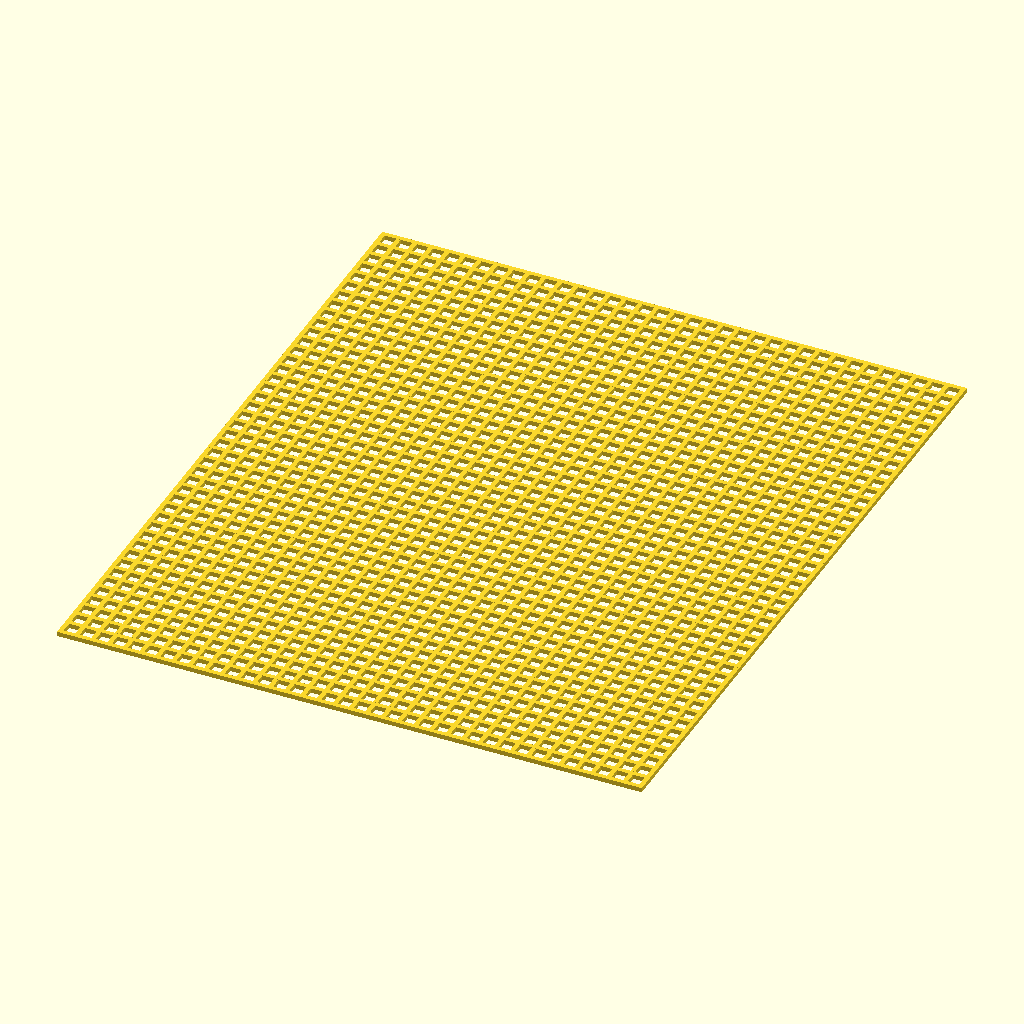
Cell 1: the model at its default parameters.
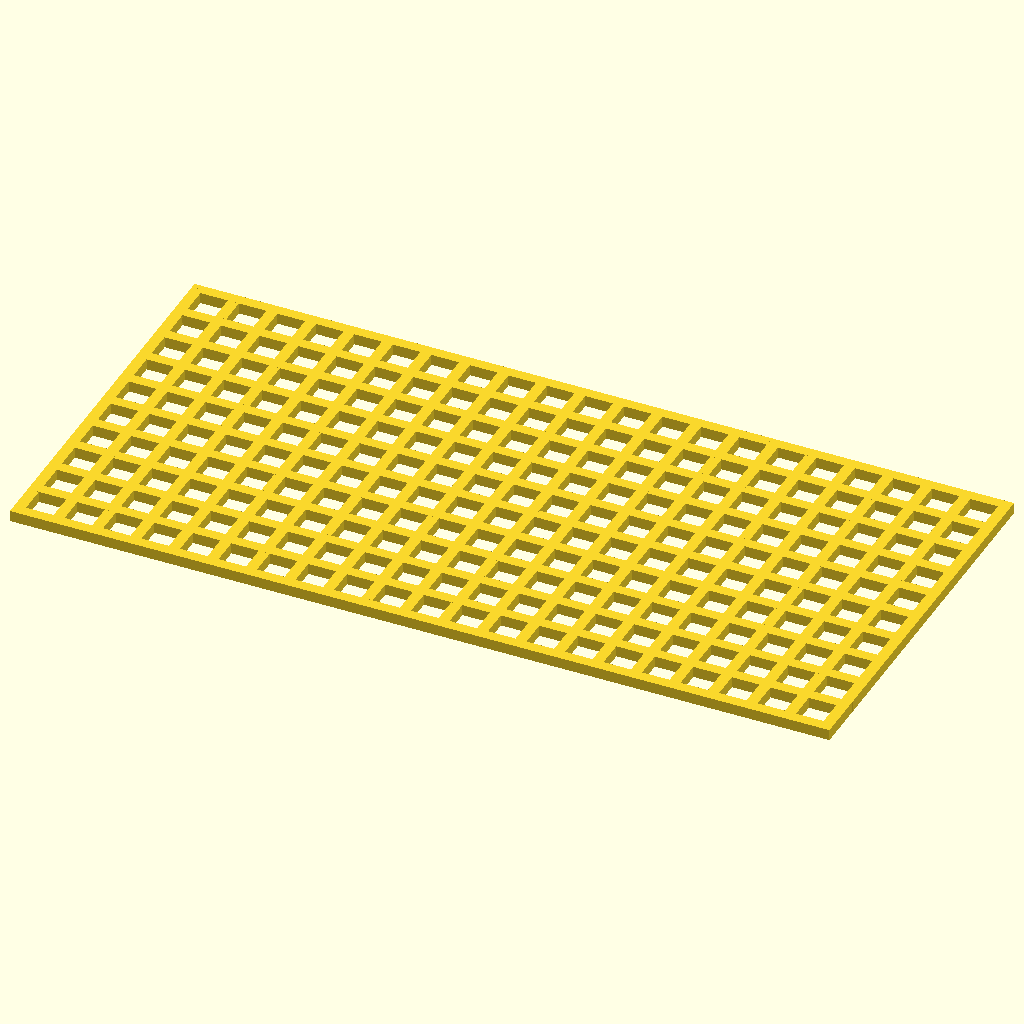
Cell 2 — USE_DIMENSIONS set to "No", the other parameters unchanged.
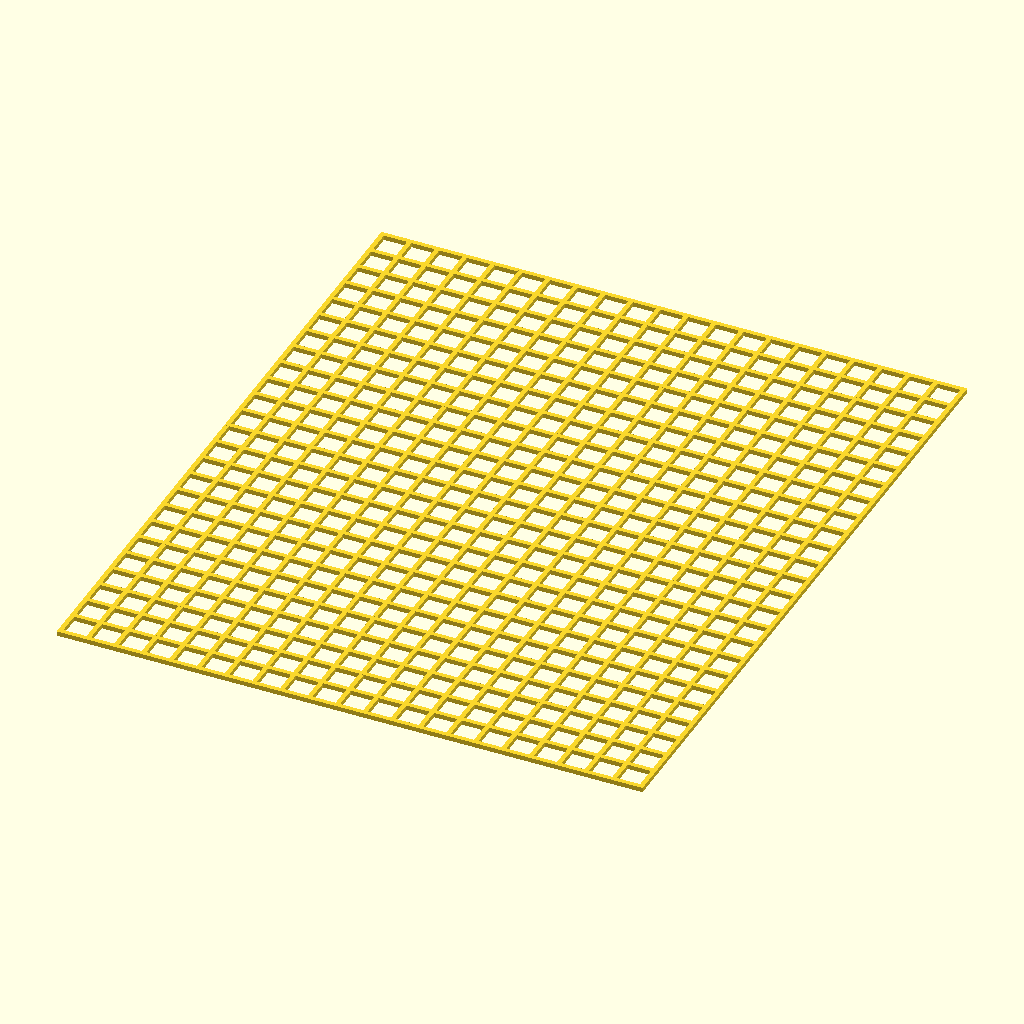
Cell 3 — HOLE_SIZE set to 2, the other parameters unchanged.
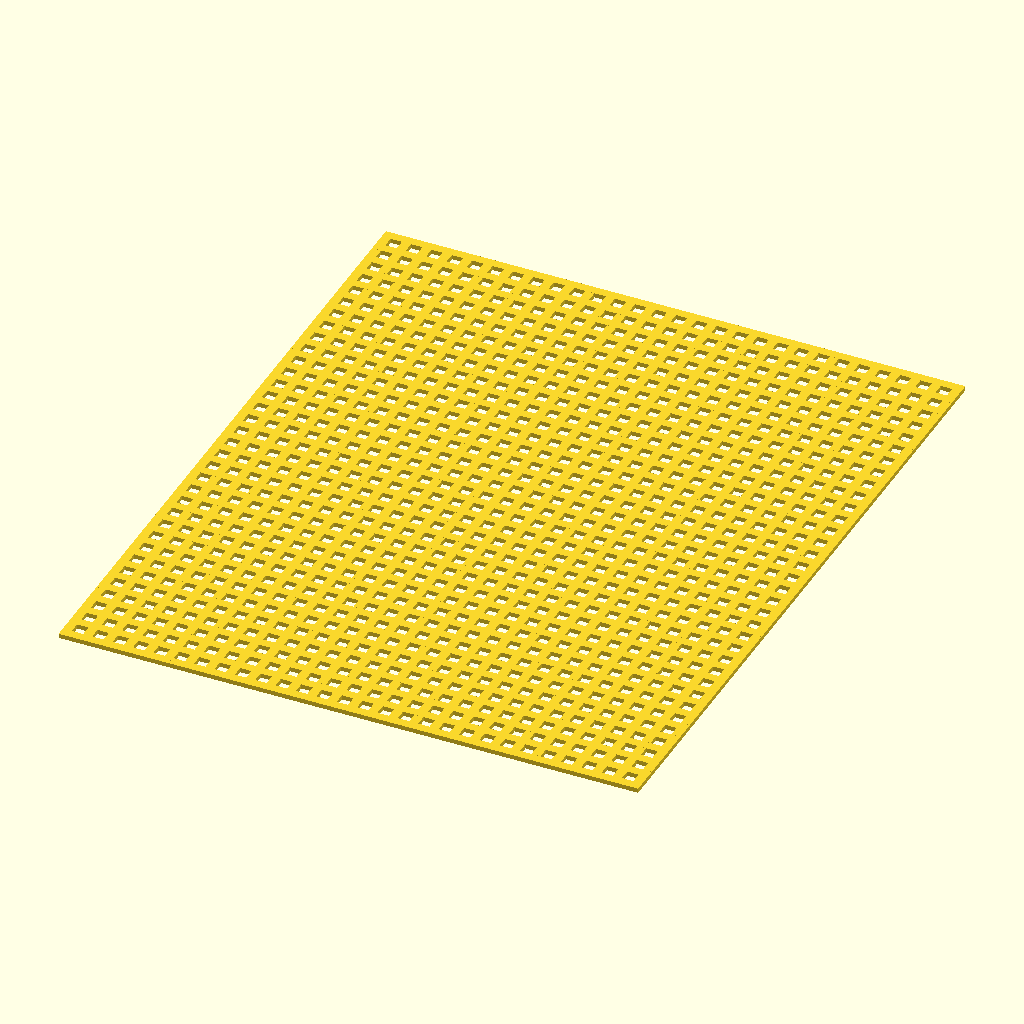
Cell 4 — MESH_SIZE set to 0.8, the other parameters unchanged.
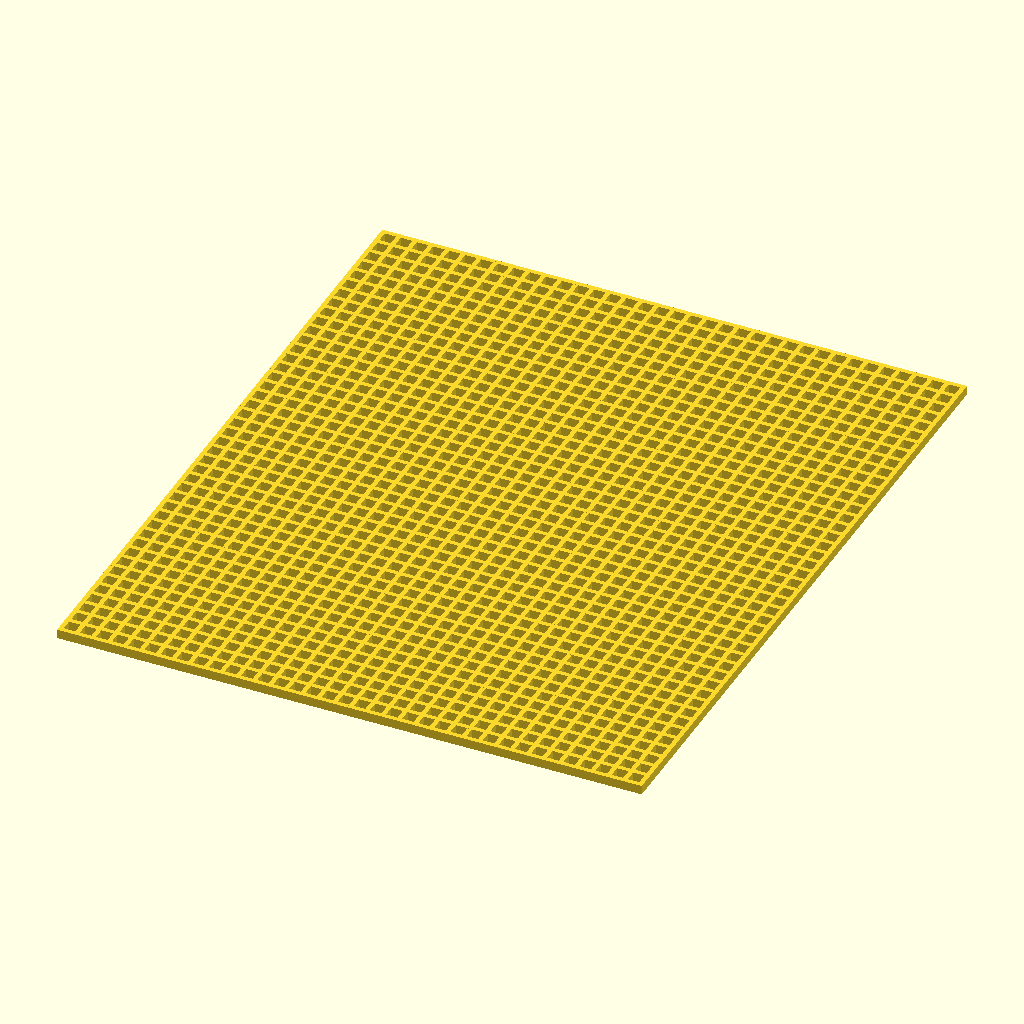
Cell 5 — MESH_THICKNESS set to 0.8, the other parameters unchanged.
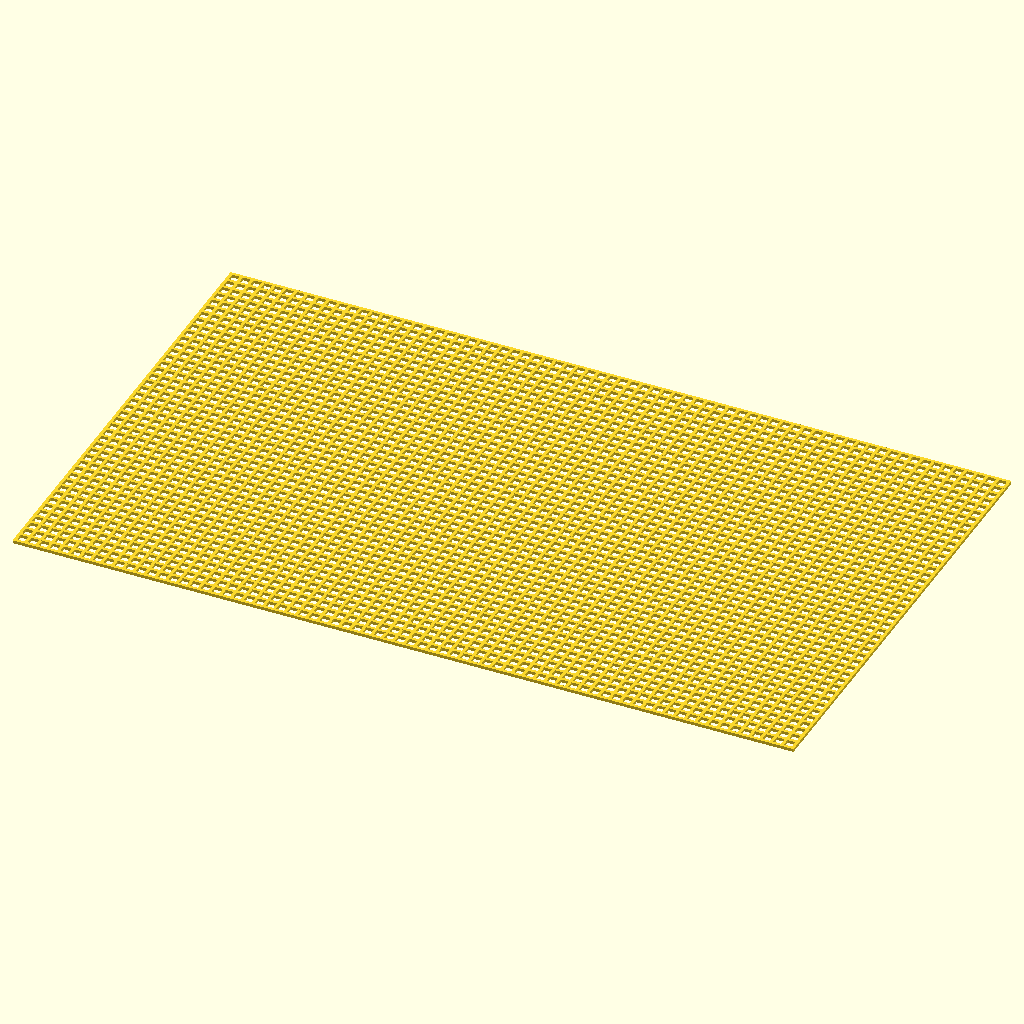
Cell 6 — WIDTH set to 100, the other parameters unchanged.
The same orthographic view direction (rotation 55°, 0°, 25°; colour scheme Cornfield) for every cell, with the view re-fitted per cell, so scale and position can differ between cells.
OpenSCAD source file inputs/thingiverse/thing-2973144/files/mesh.scad:
//Mesh generator
//2018, @cudatox
//See Thingiverse page for license terms.
// preview[tilt: top, view:north]
//Size of the holes in the mesh
HOLE_SIZE = 1;
//Width of the grid members between the holes
MESH_SIZE = 0.4;
//Thickness of the mesh
MESH_THICKNESS = 0.4;
//If this is set to true, Customizer will calculate the number of grid cells based on the provided dimensions. Set this to false to specify the number of grid cells using X_COUNT and Y_COUNT.
USE_DIMENSIONS = "Yes";// [Yes, No]
//Width of the mesh (if USE_DIMENSIONS is true). The generated mesh may be slightly larger than this value.
WIDTH = 50;
//Height of the mesh (if USE_DIMENSIONS is true). The generated mesh may be slightly larger than this value.
HEIGHT = 60;
//Number of cells in the X direction (if USE_DIMENSIONS is false)
X_COUNT = 21;
//Number of cells in the Y direction (if USE_DIMENSIONS is false)
Y_COUNT = 10;

module gen_mesh(_X_COUNT, _Y_COUNT){
    _HEIGHT =  _Y_COUNT * (HOLE_SIZE + MESH_SIZE);
    _WIDTH = _X_COUNT * (HOLE_SIZE + MESH_SIZE);

    echo(_WIDTH, _HEIGHT);

    for (x_index = [0 : _X_COUNT]){
        translate([x_index * (HOLE_SIZE+MESH_SIZE) + MESH_SIZE/2, _HEIGHT/2, 0])
            cube([MESH_SIZE, _HEIGHT, MESH_THICKNESS], true);
    }

    for (y_index = [0 : _Y_COUNT]){
        translate([_WIDTH/2 + MESH_SIZE/2, y_index * (HOLE_SIZE+MESH_SIZE), 0])
            cube([_WIDTH + MESH_SIZE, MESH_SIZE, MESH_THICKNESS], true);
    }
}

if (USE_DIMENSIONS == "Yes"){
    _X_COUNT = ceil( WIDTH / (HOLE_SIZE + MESH_SIZE));
    _Y_COUNT = ceil( HEIGHT / (HOLE_SIZE + MESH_SIZE));
    
    gen_mesh(_X_COUNT, _Y_COUNT);
    
}else{
    gen_mesh(X_COUNT, Y_COUNT);
}
Parameter table extracted from the source (name, type, default, range or options):
HOLE_SIZE: number, default 1
MESH_SIZE: number, default 0.4
MESH_THICKNESS: number, default 0.4
USE_DIMENSIONS: string, default "Yes", options "Yes", "No"
WIDTH: number, default 50
HEIGHT: number, default 60
X_COUNT: number, default 21
Y_COUNT: number, default 10
